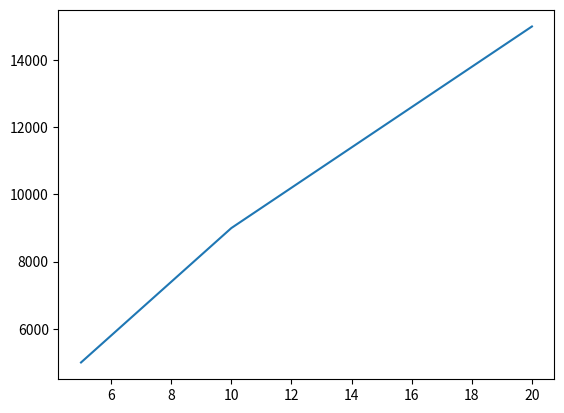

Source code (Python):
#%%
import matplotlib.pyplot as plt
x = [5,10,15,20]
y = [5000,9000,12000,15000]
plt.plot(x,y)
# %%
